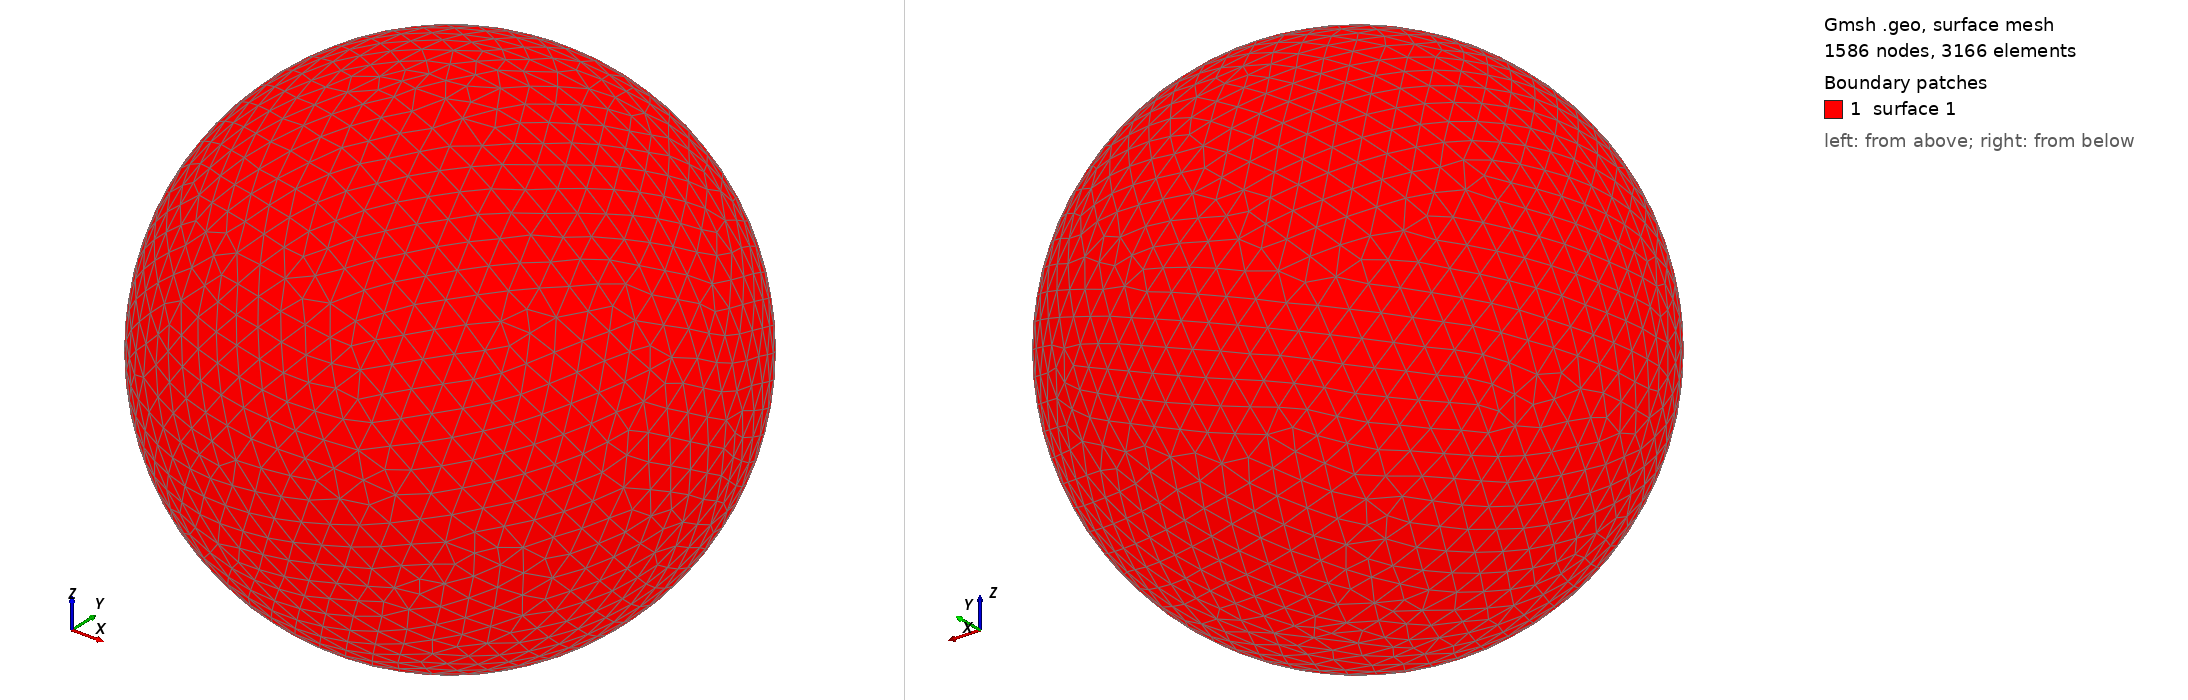

Gmsh geometry script, surface-meshed: 1586 nodes, 3166 surface elements. Boundary patches (legend numbers): 1 surface 1. Left view from above one corner, right view from below the opposite corner. The script declares no physical surfaces, so the legend lists its geometric surfaces. The drawing asked Gmsh for element sizes between 1% and 20% of the model's largest extent; the script's own settings can give other sizes.

=== shot0284.geo (drawn) ===
SetFactory("OpenCASCADE");
Point(1) = {0,0,0,0};
Sphere(1) = {0,0,0,0.00354700};
MeshSize{ PointsOf{ Surface{:}; } } = 0.000354700;
Mesh.ElementOrder=1;
Mesh.Format=39;
